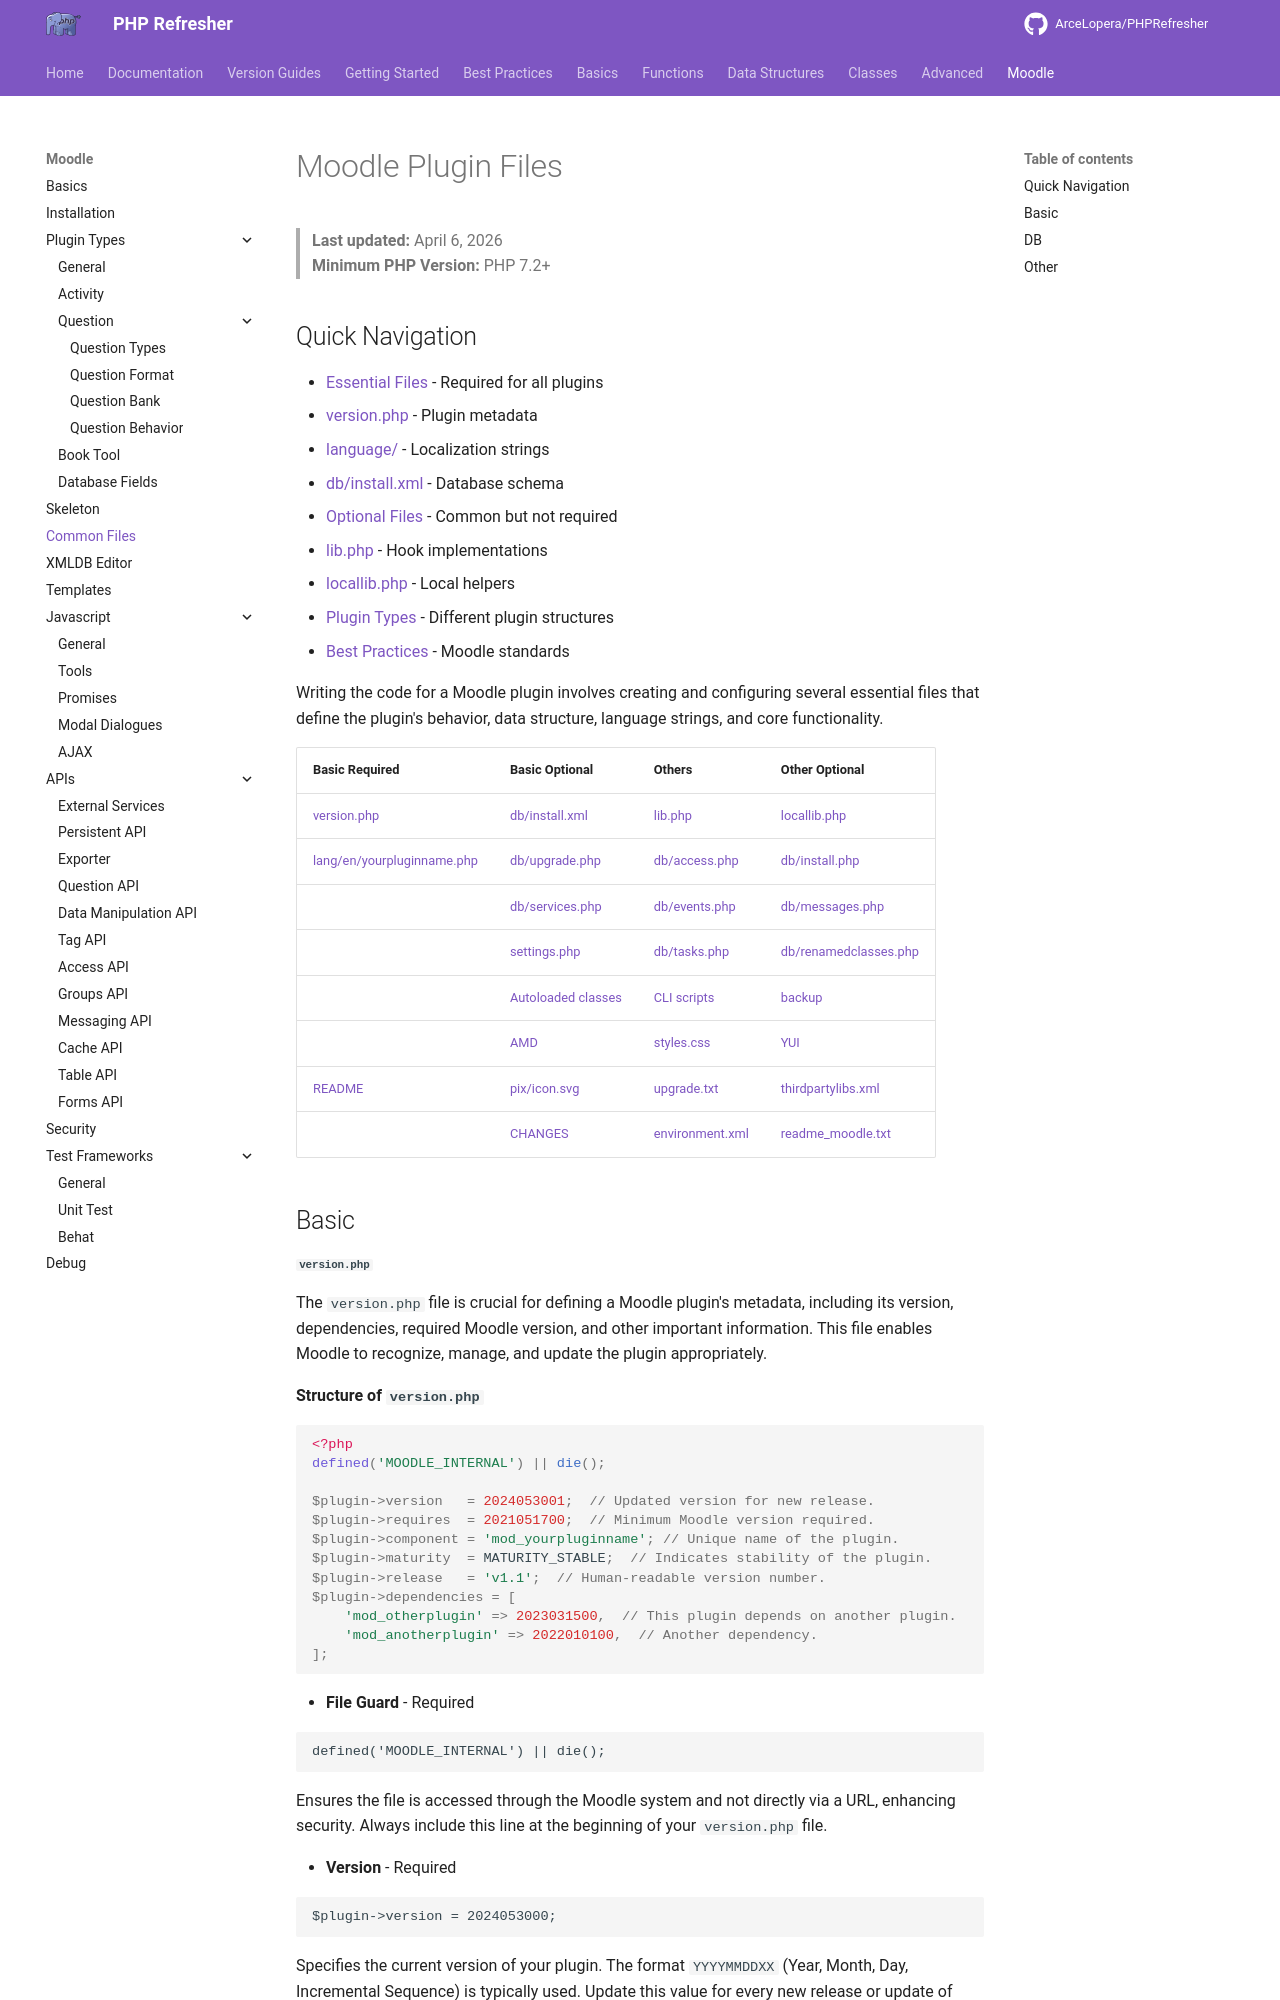

repository: ArceLopera/PHPRefresher · page: Moodle/phpMoodlePluginFiles/index.html · generator: mkdocs

# Moodle Plugin Files

> **Last updated:** April 6, 2026  
> **Minimum PHP Version:** PHP 7.2+

## Quick Navigation
- [Essential Files](#essential-files) - Required for all plugins
  - [version.php](#versionphp) - Plugin metadata
  - [language/](#language) - Localization strings
  - [db/install.xml](#dbinstallxml) - Database schema
- [Optional Files](#optional-files) - Common but not required
  - [lib.php](#libphp) - Hook implementations
  - [locallib.php](#locallibphp) - Local helpers
- [Plugin Types](#plugin-types) - Different plugin structures
- [Best Practices](#best-practices) - Moodle standards

Writing the code for a Moodle plugin involves creating and configuring several essential files that define the plugin's behavior, data structure, language strings, and core functionality.

|Basic Required|Basic Optional|Others|Other Optional|
|---|---|---|---|
|[version.php](#versionphp)|[db/install.xml](#dbinstallxml)|[lib.php](#libphp)|[locallib.php](#locallibphp)|
|[lang/en/yourpluginname.php](#langenyourpluginnamephp)|[db/upgrade.php](#dbupgradephp)|[db/access.php](#dbaccessphp-plugin-capabilities)|[db/install.php](#dbinstallphp-and-dbuninstallphp)|
||[db/services.php](#dbservicesphp-web-service-function-declarations)|[db/events.php](#dbeventsphp-event-observers)|[db/messages.php](#dbmessagesphp-message-provider-configuration)|
||[settings.php](#settingsphp-plugin-settings)|[db/tasks.php](#dbtasksphp-task-schedule-configuration)|[db/renamedclasses.php](#dbrenamedclassesphp-renamed-classes)|
||[Autoloaded classes](#classes-autoloaded-classes)|[CLI scripts](#cli-cli-scripts)|[backup](#backup-plugin-backup-configuration)|
||[AMD](#amd-amd-javascript-modules)|[styles.css](#stylescss-css-style-sheet-for-your-plugin)|[YUI](#yui-yui-javascript-modules)|
|[README](#readme)|[pix/icon.svg](#pixiconsvg)|[upgrade.txt](#upgradetxt)|[thirdpartylibs.xml](#thirdpartylibsxml)|
||[CHANGES](#changes)|[environment.xml](#environmentxml)|[readme_moodle.txt](#readme_moodletxt)|

## Basic
